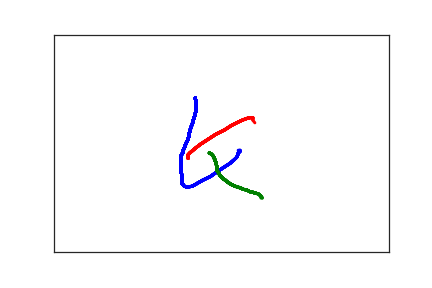

The data file committed next to this chart (first rows):
2.110000000000000000e+02, 1.460000000000000000e+02, 0.000000000000000000e+00, 1.000000000000000000e+00
2.120000000000000000e+02, 1.560000000000000000e+02, 2.800000000000000000e+01, 1.000000000000000000e+00
2.120000000000000000e+02, 1.590000000000000000e+02, 3.900000000000000000e+01, 1.000000000000000000e+00
2.120000000000000000e+02, 1.670000000000000000e+02, 5.300000000000000000e+01, 1.000000000000000000e+00
2.120000000000000000e+02, 1.750000000000000000e+02, 7.600000000000000000e+01, 1.000000000000000000e+00
2.110000000000000000e+02, 1.820000000000000000e+02, 8.900000000000000000e+01, 1.000000000000000000e+00
2.090000000000000000e+02, 1.920000000000000000e+02, 1.020000000000000000e+02, 1.000000000000000000e+00
2.070000000000000000e+02, 2.030000000000000000e+02, 1.210000000000000000e+02, 1.000000000000000000e+00
2.040000000000000000e+02, 2.160000000000000000e+02, 1.420000000000000000e+02, 1.000000000000000000e+00
2.020000000000000000e+02, 2.270000000000000000e+02, 1.550000000000000000e+02, 1.000000000000000000e+00
2.010000000000000000e+02, 2.360000000000000000e+02, 1.690000000000000000e+02, 1.000000000000000000e+00
2.000000000000000000e+02, 2.420000000000000000e+02, 1.870000000000000000e+02, 1.000000000000000000e+00
1.980000000000000000e+02, 2.470000000000000000e+02, 2.070000000000000000e+02, 1.000000000000000000e+00
1.970000000000000000e+02, 2.510000000000000000e+02, 2.210000000000000000e+02, 1.000000000000000000e+00
1.960000000000000000e+02, 2.550000000000000000e+02, 2.340000000000000000e+02, 1.000000000000000000e+00
1.950000000000000000e+02, 2.570000000000000000e+02, 2.530000000000000000e+02, 1.000000000000000000e+00
1.950000000000000000e+02, 2.600000000000000000e+02, 2.740000000000000000e+02, 1.000000000000000000e+00
1.940000000000000000e+02, 2.630000000000000000e+02, 2.870000000000000000e+02, 1.000000000000000000e+00
1.930000000000000000e+02, 2.660000000000000000e+02, 3.000000000000000000e+02, 1.000000000000000000e+00
1.930000000000000000e+02, 2.700000000000000000e+02, 3.190000000000000000e+02, 1.000000000000000000e+00
1.910000000000000000e+02, 2.750000000000000000e+02, 3.400000000000000000e+02, 1.000000000000000000e+00
1.900000000000000000e+02, 2.780000000000000000e+02, 3.540000000000000000e+02, 1.000000000000000000e+00
1.900000000000000000e+02, 2.810000000000000000e+02, 3.670000000000000000e+02, 1.000000000000000000e+00
1.900000000000000000e+02, 2.830000000000000000e+02, 3.850000000000000000e+02, 1.000000000000000000e+00
1.900000000000000000e+02, 2.840000000000000000e+02, 4.060000000000000000e+02, 1.000000000000000000e+00
1.900000000000000000e+02, 2.850000000000000000e+02, 4.200000000000000000e+02, 1.000000000000000000e+00
1.900000000000000000e+02, 2.860000000000000000e+02, 4.330000000000000000e+02, 1.000000000000000000e+00
1.900000000000000000e+02, 2.870000000000000000e+02, 4.510000000000000000e+02, 1.000000000000000000e+00
1.900000000000000000e+02, 2.890000000000000000e+02, 4.720000000000000000e+02, 1.000000000000000000e+00
1.900000000000000000e+02, 2.910000000000000000e+02, 4.860000000000000000e+02, 1.000000000000000000e+00
1.900000000000000000e+02, 2.930000000000000000e+02, 5.000000000000000000e+02, 1.000000000000000000e+00
1.900000000000000000e+02, 2.960000000000000000e+02, 5.190000000000000000e+02, 1.000000000000000000e+00
1.900000000000000000e+02, 2.980000000000000000e+02, 5.390000000000000000e+02, 1.000000000000000000e+00
1.900000000000000000e+02, 3.010000000000000000e+02, 5.540000000000000000e+02, 1.000000000000000000e+00
1.900000000000000000e+02, 3.040000000000000000e+02, 5.670000000000000000e+02, 1.000000000000000000e+00
1.900000000000000000e+02, 3.070000000000000000e+02, 5.860000000000000000e+02, 1.000000000000000000e+00
1.900000000000000000e+02, 3.110000000000000000e+02, 6.070000000000000000e+02, 1.000000000000000000e+00
1.900000000000000000e+02, 3.140000000000000000e+02, 6.210000000000000000e+02, 1.000000000000000000e+00
1.900000000000000000e+02, 3.180000000000000000e+02, 6.340000000000000000e+02, 1.000000000000000000e+00
1.910000000000000000e+02, 3.230000000000000000e+02, 6.530000000000000000e+02, 1.000000000000000000e+00
1.910000000000000000e+02, 3.270000000000000000e+02, 6.740000000000000000e+02, 1.000000000000000000e+00
1.910000000000000000e+02, 3.320000000000000000e+02, 6.880000000000000000e+02, 1.000000000000000000e+00
1.910000000000000000e+02, 3.370000000000000000e+02, 7.020000000000000000e+02, 1.000000000000000000e+00
1.910000000000000000e+02, 3.420000000000000000e+02, 7.200000000000000000e+02, 1.000000000000000000e+00
1.930000000000000000e+02, 3.450000000000000000e+02, 7.410000000000000000e+02, 1.000000000000000000e+00
1.940000000000000000e+02, 3.480000000000000000e+02, 7.550000000000000000e+02, 1.000000000000000000e+00
1.950000000000000000e+02, 3.490000000000000000e+02, 7.690000000000000000e+02, 1.000000000000000000e+00
1.970000000000000000e+02, 3.500000000000000000e+02, 7.880000000000000000e+02, 1.000000000000000000e+00
2.010000000000000000e+02, 3.500000000000000000e+02, 8.090000000000000000e+02, 1.000000000000000000e+00
2.060000000000000000e+02, 3.490000000000000000e+02, 8.220000000000000000e+02, 1.000000000000000000e+00
2.130000000000000000e+02, 3.430000000000000000e+02, 8.380000000000000000e+02, 1.000000000000000000e+00
2.220000000000000000e+02, 3.350000000000000000e+02, 8.510000000000000000e+02, 1.000000000000000000e+00
2.340000000000000000e+02, 3.260000000000000000e+02, 8.800000000000000000e+02, 1.000000000000000000e+00
2.440000000000000000e+02, 3.150000000000000000e+02, 8.940000000000000000e+02, 1.000000000000000000e+00
2.550000000000000000e+02, 3.040000000000000000e+02, 9.050000000000000000e+02, 1.000000000000000000e+00
2.630000000000000000e+02, 2.960000000000000000e+02, 9.200000000000000000e+02, 1.000000000000000000e+00
2.690000000000000000e+02, 2.880000000000000000e+02, 9.390000000000000000e+02, 1.000000000000000000e+00
2.730000000000000000e+02, 2.820000000000000000e+02, 9.570000000000000000e+02, 1.000000000000000000e+00
2.740000000000000000e+02, 2.780000000000000000e+02, 9.720000000000000000e+02, 1.000000000000000000e+00
2.750000000000000000e+02, 2.750000000000000000e+02, 9.870000000000000000e+02, 1.000000000000000000e+00
2.750000000000000000e+02, 2.740000000000000000e+02, 1.000000000000000000e+03, 1.000000000000000000e+00
... 80 more rows
